Photos from the image-classification dataset "Data" in the GitHub repository carranzaevolve/recono. Its 128 classes are: 19 Crimes, 4 Soles, 4 Soles variant 1, 4 Soles variant 2, 4 Soles variant 3, 4 Soles variant 4, 4 Soles variant 6, Bacardi, Beringer, Bodegas Franco Espanolas, Campo Viejo, Casillero del Diablo, Concha Toro Lambrusco, Concha Toro Reservado, Concha Toro Trio, Cune, Josh, La Cetto, La Redonda, La Redonda variant 2, Martini, Moet and Chandon, Monte Xanic, Pata Negra, Riunite, Robert Mondavi, Sangre de Cristo, Santa Julia, Santa Rita, Siglo, Sol y Nieve, Sutter Home, Trivento, varios variant 1, Vina Maipo, World Table, Yellow Tail, Alma Mora, Andre, Anis Mico, Apothic, Barefoot, Boones, California Valle blanco, California Valle tinto, Caribe Cooler, Caribe Cooler Ultra, Carlo Rossi, Carlo Rossi fruit red, Carlo Rossi red, Carlo Rossi white, Carlo Rossi rosso frescato, Carnivor, Carnivor cabernet sauvignon, Codorniu, Conti licor, Controy licor naranja, Cool Wine, Cool Wine blanco, Cool Wine fruity blanco, Cool Wine fruity rosado, Cool Wine fruity tinto, Cool Wine rosado, Cool Wine tinto, Dark Horse, Dark Horse cabernet, Dark Horse chardonnay, Dark Horse merlot, Dark Horse rose, Don Simon white, Ederra, Ederra crianza, Ederra reserva, Ederra roble, Flamingo licor, Gallo, Gallo Family, Gallo Family cabernet, Gallo Family chardonnay, Gallo Family merlot, Gallo Family vin white, Gato Negro, Ghost, Ghost Pines, Glen Bays, Jarabe Madrilena, JP Chenet, Las Moras, Los Intocables, Los Pasos, Louis Martini, MacMurray pinot noir, Medusa Gomichela, Medusa Ultravioleta, Mirassou, Mora, Rompope Holandes, Ron Antillano, Santa Helena, Santa Helena cabernet, Santa Helena carmenere, Santa Helena chardonnay, Santa Helena gran reserva cabernet, Santa Helena gran vino, Santa Helena gran vino rose, Santa Helena gran vino tinto, Santa Helena reserva merlot, Santa Helena rose, Santa Helena varietal cabernet sauvignon, Santa Helena varietal carmenere, Santa Helena varietal chardonnay, Santa Helena varietal merlot, San Telmo, San Telmo cabernet, San Telmo malbec, San Telmo rosado, Septima, Tarapaca, Tequila Jarana, Tequila Mayorazgo, Tequila Viuda de Romero, Tarapaca gran reserva cabernet, Tarapaca gran reserva carmenere, Tarapaca reserva cabernet, Tarapaca reserva carmenere, Trapiche, Tres Coronas, Vodka Karat.

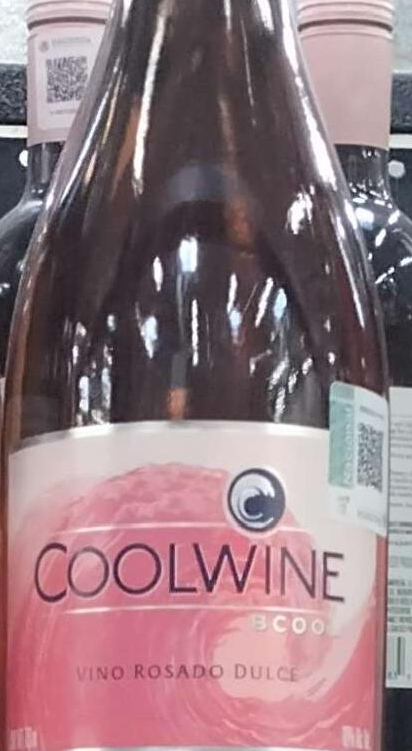
Label: Cool Wine rosado

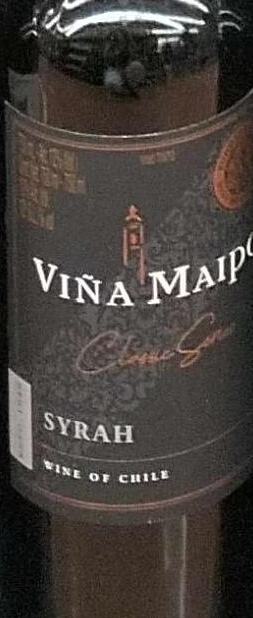
Label: Vina Maipo

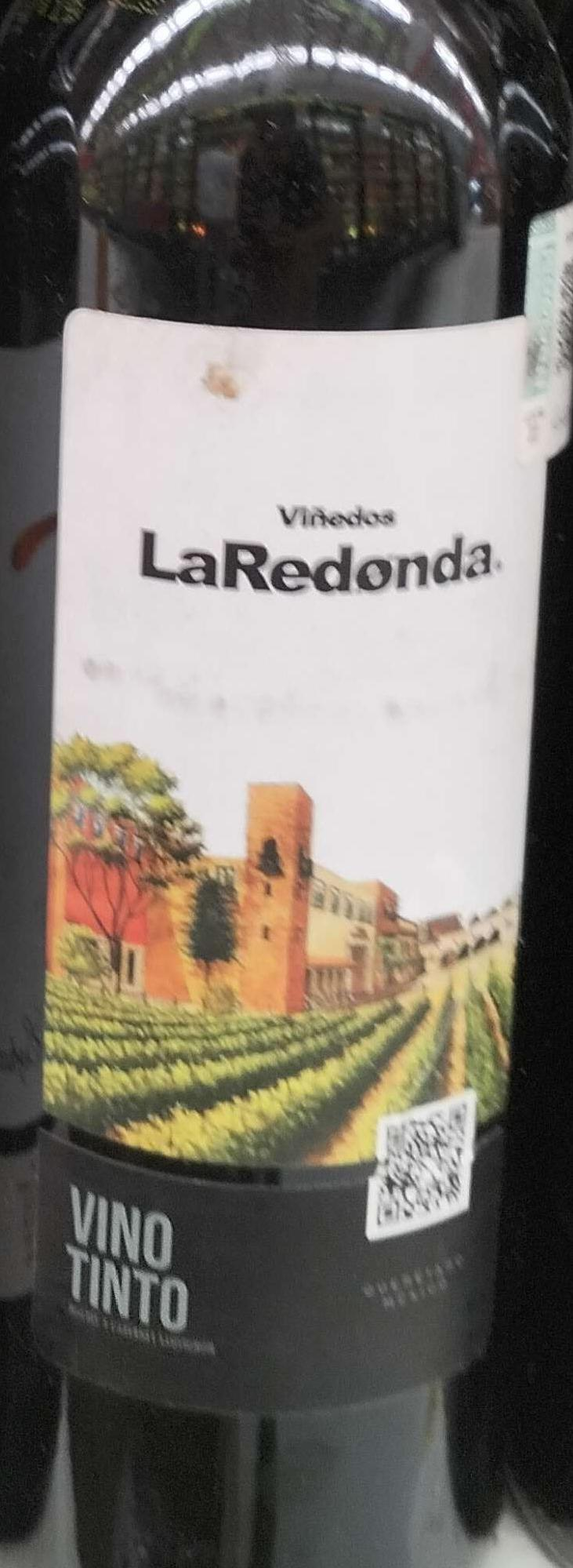
Label: La Redonda variant 2

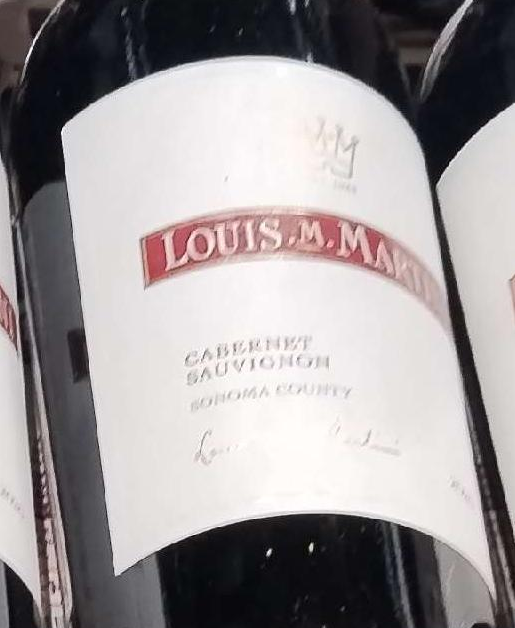
Label: Louis Martini

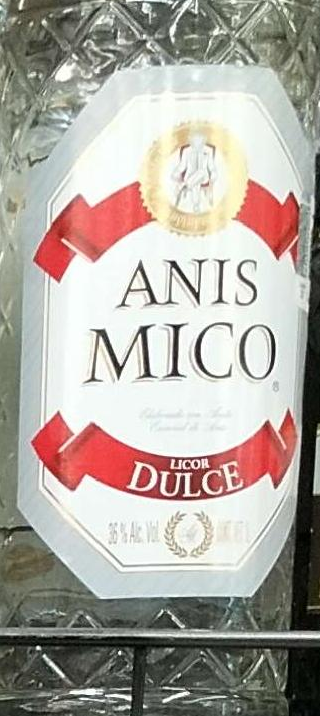
Label: Anis Mico

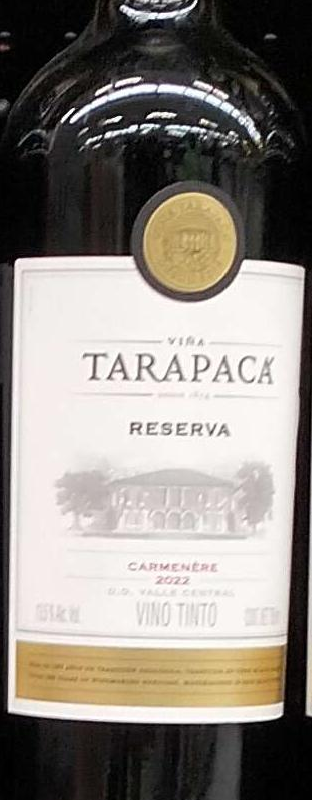
Label: Tarapaca reserva carmenere
